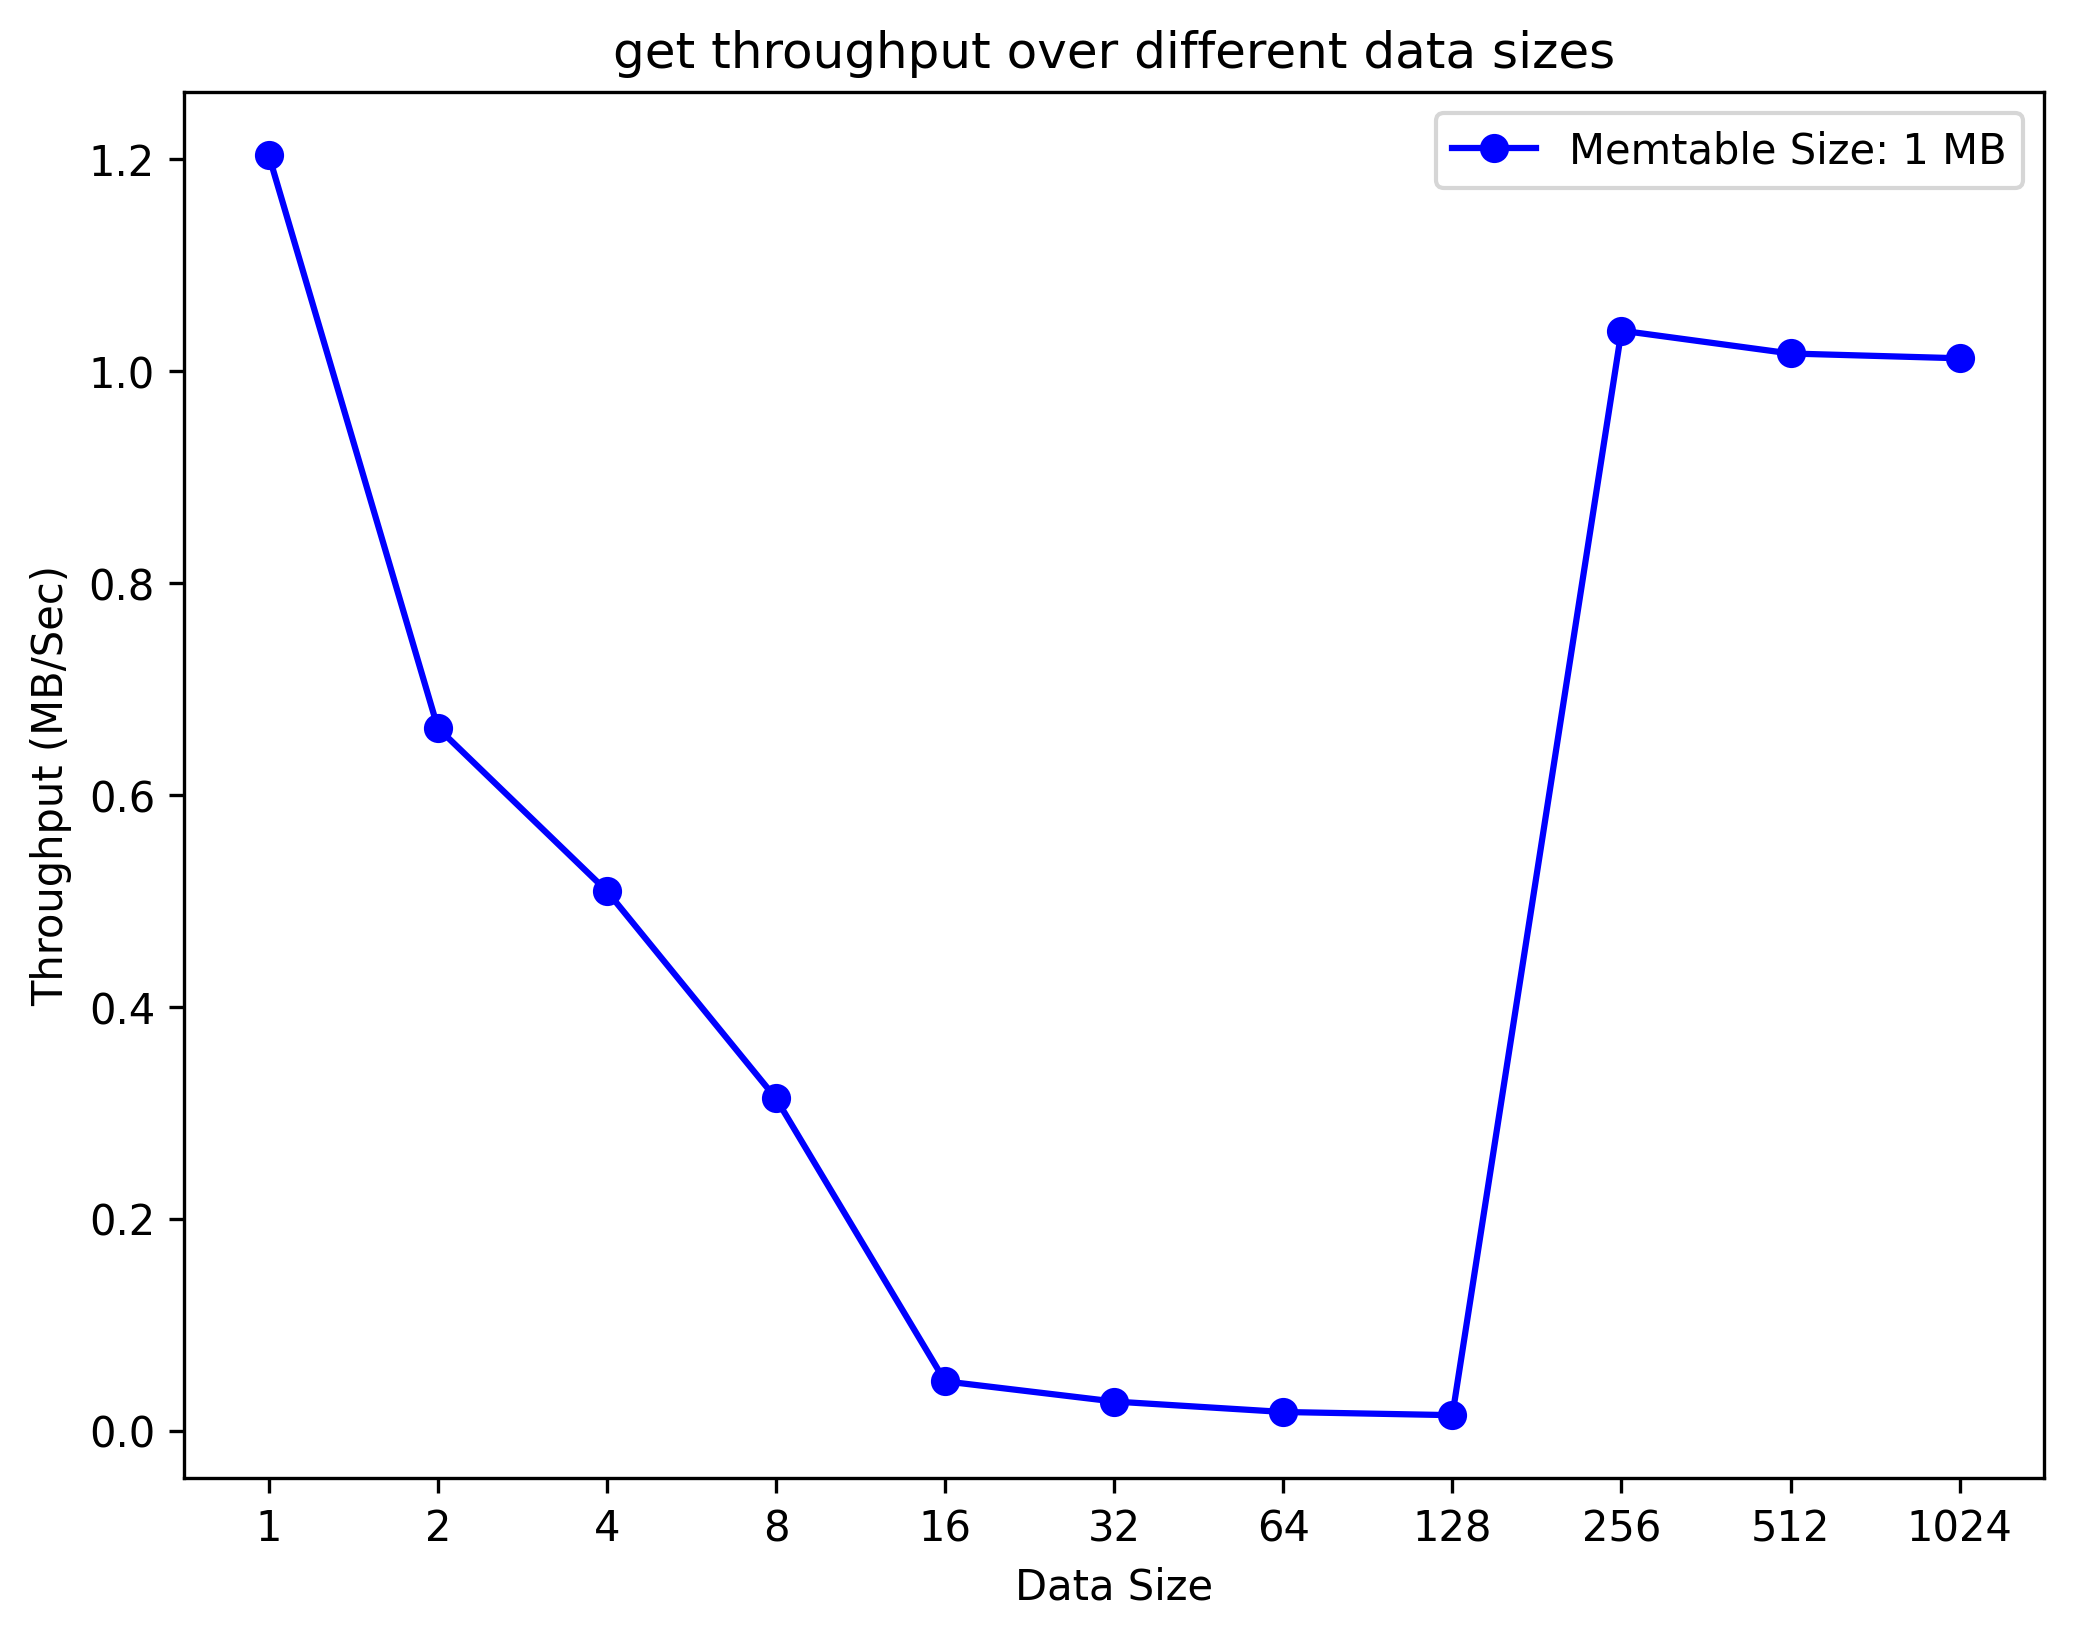

The file beside this chart, header and first rows:
Key, Value
1, 0.8309
2, 1.508
4, 1.964
8, 3.191
16, 21.51
32, 36.46
64, 56.94
128, 68.66
256, 0.9635
512, 0.9839
1024, 0.9884
